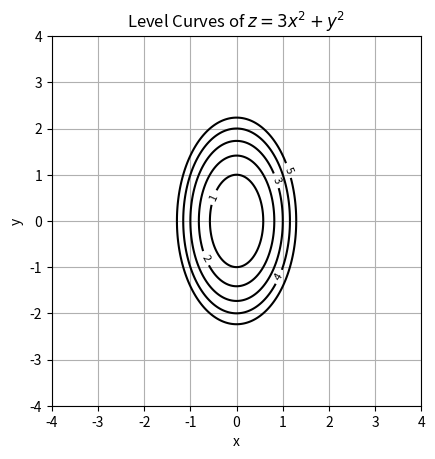

Write Python code to recreate this figure.
import numpy as np
import matplotlib.pyplot as plt

# Create a grid of x and y values
x = np.linspace(-4, 4, 400)
y = np.linspace(-4, 4, 400)
X, Y = np.meshgrid(x, y)

# Compute Z = 3x^2 + y^2
Z = 3 * X**2 + Y**2

# Create the contour plot for level curves c = 1 to 5
fig, ax = plt.subplots()
contours = ax.contour(X, Y, Z, levels=[1, 2, 3, 4, 5], colors='black')
ax.clabel(contours, inline=True, fontsize=8)
ax.set_title('Level Curves of $z = 3x^2 + y^2$')
ax.set_xlabel('x')
ax.set_ylabel('y')
ax.set_aspect('equal')

plt.grid(True)
plt.show()
